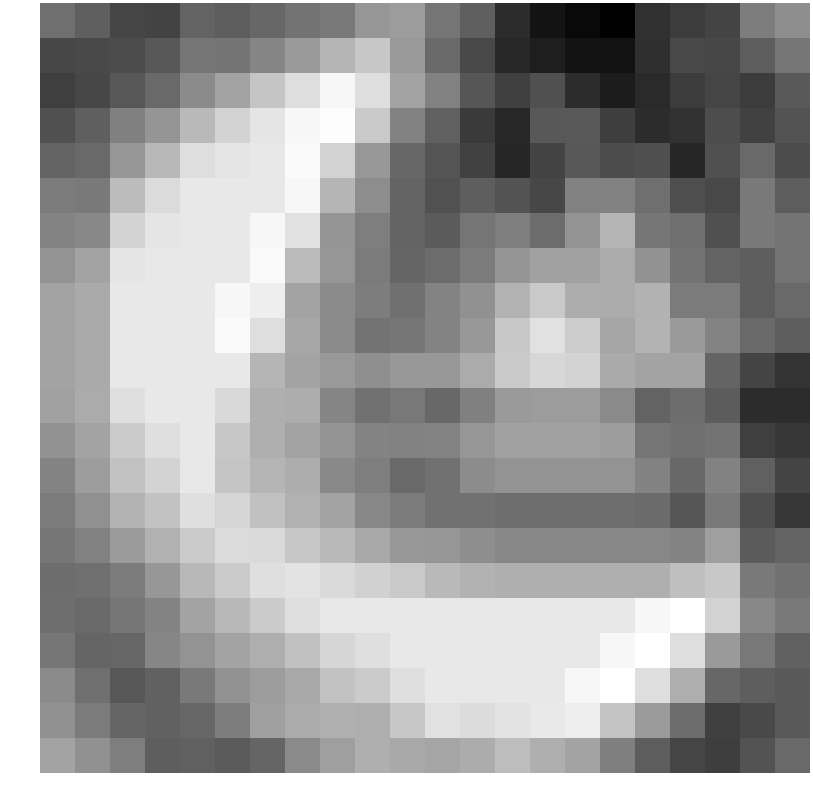

Source data for this figure (header and first rows):
-0.650668, -1.045041, -1.660284, -1.717950, -0.954817, -1.100221, -0.863226, -0.556017, -0.385290, 0.287410, 0.430842, -0.518424, -1.034448, -2.269279, -2.879263, -3.119672, -3.340746, -2.145172, -1.888079, -1.684429, -0.315492, 0.088756
-1.633, -1.548, -1.528, -1.213, -0.5218, -0.5505, -0.1284, 0.3693, 1.019, 1.458, 0.3538, -0.774, -1.606, -2.355, -2.613, -2.873, -2.887, -2.193, -1.563, -1.632, -1.093, -0.519
-1.809, -1.631, -1.243, -0.8095, 0.02226, 0.6181, 1.408, 2.012, 2.617, 2.016, 0.6099, -0.2371, -1.266, -1.807, -1.398, -2.277, -2.659, -2.32, -1.856, -1.658, -1.856, -1.166
-1.415, -1.04, -0.2561, 0.2539, 1.123, 1.778, 2.181, 2.611, 2.754, 1.501, -0.2046, -1.008, -1.925, -2.38, -1.205, -1.2, -1.85, -2.241, -2.138, -1.471, -1.74, -1.326
-0.9355, -0.7938, 0.2727, 1.1, 2.012, 2.181, 2.246, 2.683, 1.713, 0.333, -0.8534, -1.315, -1.745, -2.407, -1.723, -1.207, -1.506, -1.441, -2.412, -1.414, -0.8125, -1.504
-0.3807, -0.4224, 1.185, 1.947, 2.246, 2.246, 2.246, 2.621, 1.014, 0.06361, -0.9165, -1.365, -1.064, -1.337, -1.612, -0.2154, -0.2343, -0.6711, -1.448, -1.601, -0.402, -1.102
-0.1717, -0.06218, 1.778, 2.181, 2.246, 2.246, 2.611, 2.086, 0.2506, -0.3024, -0.9138, -1.141, -0.5119, -0.2998, -0.7327, 0.2121, 1.016, -0.496, -0.668, -1.399, -0.404, -0.5475
0.2142, 0.5933, 2.181, 2.246, 2.246, 2.246, 2.683, 1.152, 0.2903, -0.3776, -0.9013, -0.7353, -0.3667, 0.2489, 0.5353, 0.5325, 0.7894, 0.1877, -0.5708, -0.9518, -1.057, -0.5444
0.5844, 0.7618, 2.246, 2.246, 2.246, 2.611, 2.39, 0.5885, 0.006796, -0.3328, -0.627, -0.1611, 0.165, 1.01, 1.501, 0.8238, 0.7897, 0.9434, -0.3665, -0.3806, -1.093, -0.789
0.5844, 0.7618, 2.246, 2.246, 2.246, 2.683, 2.005, 0.6972, 0.01217, -0.5721, -0.4909, -0.1671, 0.3377, 1.47, 2.087, 1.573, 0.6363, 0.9843, 0.3854, -0.1627, -0.8022, -1.086
0.5844, 0.7618, 2.246, 2.246, 2.246, 2.257, 1.014, 0.5903, 0.362, 0.1053, 0.3177, 0.3198, 0.7948, 1.54, 1.84, 1.746, 0.7709, 0.6117, 0.6193, -0.9121, -1.702, -2.096
0.551, 0.776, 2.027, 2.246, 2.246, 1.882, 0.8678, 0.8292, -0.1252, -0.6222, -0.4422, -0.8195, -0.2403, 0.363, 0.4284, 0.4284, -0.01705, -0.9459, -0.7091, -1.125, -2.237, -2.276
0.1708, 0.5857, 1.559, 2.027, 2.246, 1.453, 0.8851, 0.5653, 0.2182, -0.1731, -0.2224, -0.1517, 0.2877, 0.5417, 0.5417, 0.5417, 0.4481, -0.5272, -0.6253, -0.5513, -1.816, -2.008
-0.1486, 0.4521, 1.344, 1.764, 2.246, 1.405, 1.036, 0.8209, -0.03708, -0.3098, -0.8006, -0.5938, 0.03332, 0.2321, 0.2321, 0.2321, 0.2321, -0.2133, -0.8385, -0.2025, -1.024, -1.685
-0.3806, 0.1407, 0.9899, 1.339, 2.027, 1.801, 1.313, 0.9393, 0.6112, -0.0834, -0.3534, -0.6095, -0.5985, -0.6726, -0.6726, -0.6726, -0.6726, -0.7661, -1.252, -0.4081, -1.429, -2.041
-0.4978, -0.2166, 0.3978, 0.9311, 1.559, 1.933, 1.925, 1.431, 1.109, 0.7458, 0.3269, 0.2739, 0.0918, -0.07703, -0.07703, -0.07703, -0.07703, -0.07703, -0.1706, 0.4833, -1.147, -0.9423
-0.6992, -0.6584, -0.3771, 0.2927, 1.106, 1.559, 2.027, 2.153, 1.925, 1.689, 1.493, 1.123, 0.954, 0.8887, 0.8887, 0.8887, 0.8887, 0.8887, 1.253, 1.49, -0.4085, -0.5776
-0.6886, -0.7679, -0.5246, -0.1469, 0.6009, 1.106, 1.559, 2.027, 2.246, 2.246, 2.246, 2.246, 2.246, 2.246, 2.246, 2.246, 2.246, 2.611, 2.815, 1.711, -0.04752, -0.4008
-0.501, -0.8933, -0.8802, -0.1178, 0.2199, 0.5994, 0.8671, 1.321, 1.822, 2.027, 2.246, 2.246, 2.246, 2.246, 2.246, 2.246, 2.611, 2.815, 2.015, 0.3711, -0.4318, -0.9853
0.006416, -0.6625, -1.238, -1.007, -0.4242, 0.1893, 0.4227, 0.7169, 1.326, 1.559, 2.027, 2.246, 2.246, 2.246, 2.246, 2.611, 2.815, 2.015, 0.8604, -0.857, -1.072, -1.153
0.1651, -0.3638, -0.9029, -0.9914, -0.8755, -0.3291, 0.4943, 0.7875, 0.9068, 0.8655, 1.446, 2.08, 1.953, 2.151, 2.266, 2.37, 1.352, 0.4023, -0.7104, -1.779, -1.552, -1.196
0.5881, 0.1651, -0.3027, -1.068, -1.009, -1.134, -0.8955, -0.02075, 0.4903, 0.8892, 0.7432, 0.6342, 0.8091, 1.205, 0.8807, 0.5853, -0.2684, -1.09, -1.661, -1.827, -1.323, -0.803
